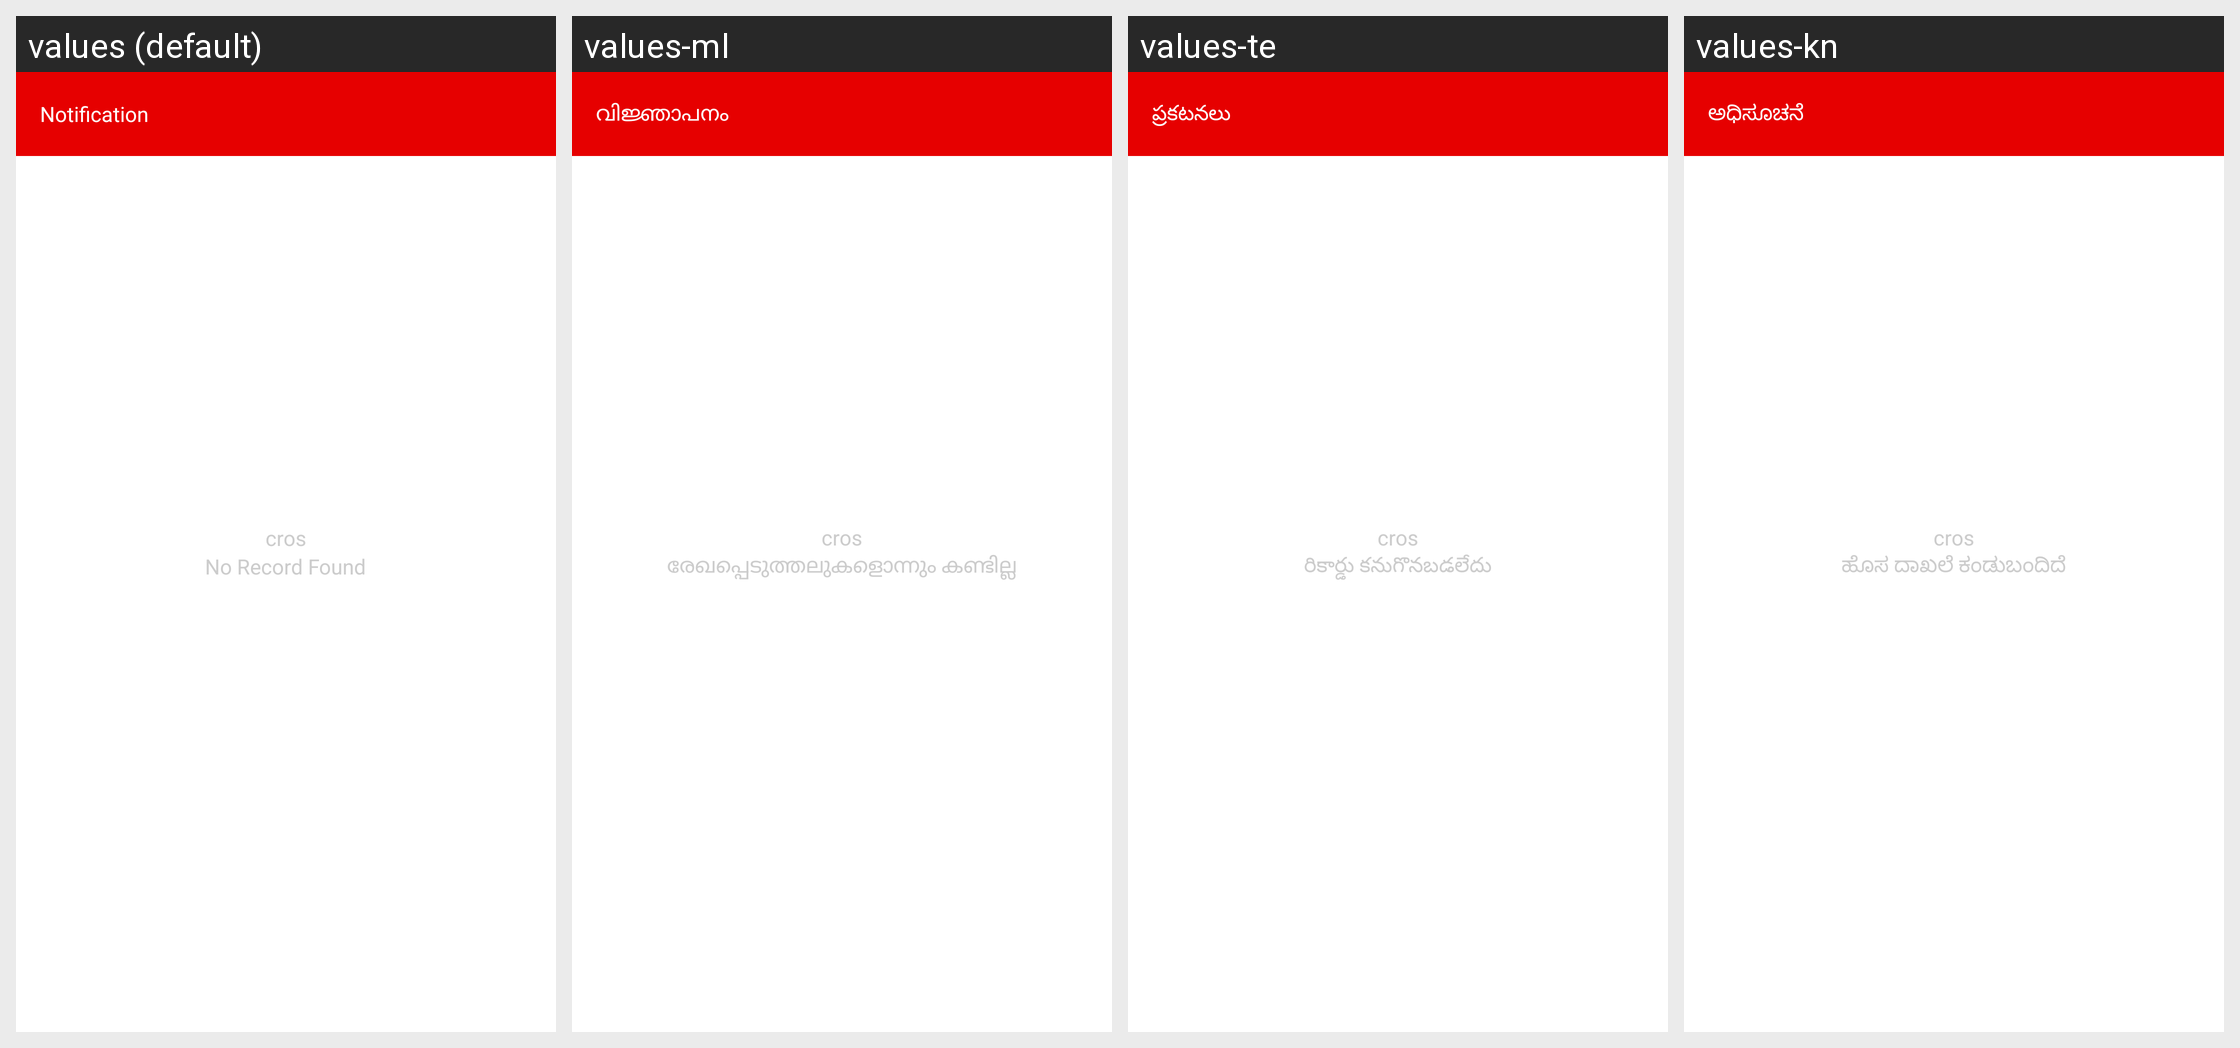

Here is an Android app screen in its default locale and in the app's own translations. Write out the translated-string differences for the strings that appear on this screen.
Android screen res/layout/no_record_found.xml rendered under 4 locales, left to right: values (default), values-ml, values-te, values-kn. Device: Nexus 5 (rendered at 1080×1920; each locale shown at half size, 540×960, under a caption strip naming it); theme AppTheme.
Other locales in the repository, not shown: values-bn, values-gu, values-hi, values-mr, values-or, values-ta.
Strings drawn on this screen, with the default value and each locale's value (text and hints the layout hard-codes, and strings that could not be matched under every locale, appear in the picture but are not listed):

notification
  values: Notification
  values-ml: വിജ്ഞാപനം
  values-te: ప్రకటనలు
  values-kn: ಅಧಿಸೂಚನೆ

no_record
  values: No Record Found
  values-ml: രേഖപ്പെടുത്തലുകളൊന്നും കണ്ടില്ല
  values-te: రికార్డు కనుగొనబడలేదు
  values-kn: ಹೊಸ ದಾಖಲೆ ಕಂಡುಬಂದಿದೆ
